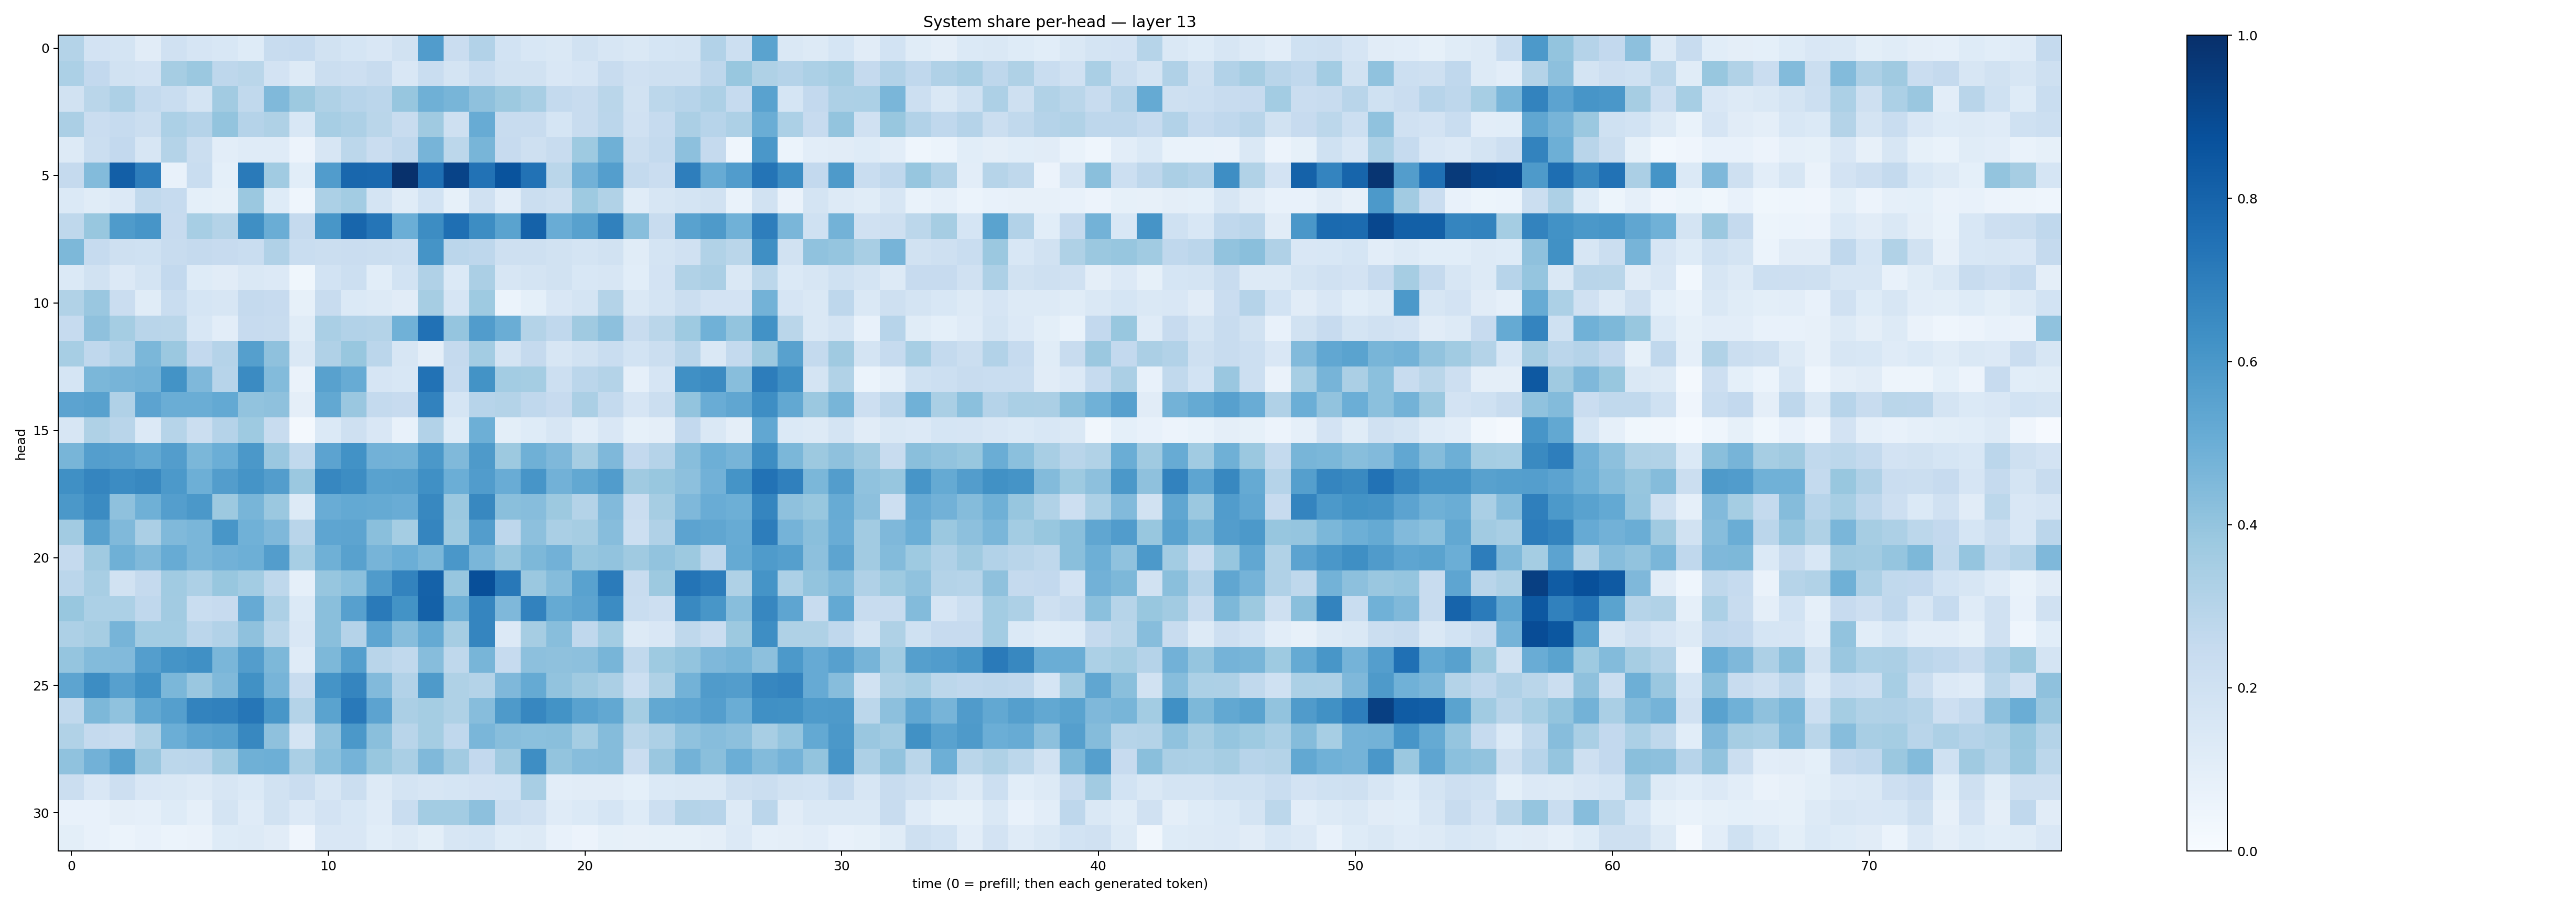

Data behind this chart, as committed beside it:
0.30624303, 0.18201555, 0.173455, 0.11301195, 0.19726577, 0.16626282, 0.1542322, 0.122880355, 0.23439158, 0.24787949, 0.19165148, 0.17180431, 0.15023988, 0.18789384, 0.5753998, 0.23012246, 0.3092195, 0.1844993, 0.15285304, 0.14231697, 0.18996918, 0.1583019, 0.14737846, 0.1716753
0.3304, 0.2607, 0.1899, 0.1832, 0.3493, 0.3806, 0.2766, 0.2863, 0.1811, 0.131, 0.2222, 0.2119, 0.236, 0.1487, 0.2342, 0.1792, 0.2326, 0.1928, 0.192, 0.1495, 0.1675, 0.2352, 0.1982, 0.2066
0.1944, 0.2855, 0.3267, 0.2566, 0.2333, 0.1755, 0.3612, 0.2642, 0.4483, 0.3784, 0.3216, 0.2933, 0.2825, 0.394, 0.4914, 0.4682, 0.4122, 0.3773, 0.3417, 0.2575, 0.2368, 0.2855, 0.1925, 0.2775
0.3349, 0.2279, 0.2494, 0.2201, 0.3304, 0.3012, 0.3994, 0.3015, 0.3212, 0.1545, 0.3439, 0.3246, 0.288, 0.2391, 0.3672, 0.209, 0.5108, 0.2366, 0.2416, 0.1691, 0.2391, 0.2818, 0.1986, 0.2464
0.1288, 0.2211, 0.2586, 0.1639, 0.3079, 0.2211, 0.1025, 0.1184, 0.1191, 0.05498, 0.1605, 0.2802, 0.2277, 0.2695, 0.471, 0.2803, 0.467, 0.244, 0.2053, 0.2384, 0.3722, 0.4911, 0.2226, 0.2562
0.2536, 0.4404, 0.8201, 0.699, 0.07296, 0.2342, 0.09126, 0.7116, 0.3664, 0.1065, 0.5744, 0.7857, 0.7831, 0.9955, 0.757, 0.9234, 0.7448, 0.8653, 0.7438, 0.2857, 0.4839, 0.5676, 0.2542, 0.2266
0.1373, 0.1161, 0.1352, 0.2623, 0.2467, 0.09342, 0.08272, 0.3798, 0.1227, 0.04377, 0.3287, 0.3577, 0.1754, 0.1166, 0.1836, 0.08545, 0.1963, 0.1043, 0.22, 0.21, 0.3745, 0.3139, 0.1144, 0.1592
0.272, 0.3903, 0.5829, 0.608, 0.2431, 0.344, 0.3069, 0.6334, 0.5014, 0.2521, 0.6047, 0.7917, 0.7333, 0.498, 0.6443, 0.7547, 0.6425, 0.5493, 0.8069, 0.5046, 0.5576, 0.6867, 0.4291, 0.2412
0.4553, 0.2491, 0.2101, 0.2017, 0.2377, 0.2505, 0.2447, 0.2325, 0.3169, 0.2334, 0.2234, 0.2302, 0.2217, 0.216, 0.6156, 0.2837, 0.276, 0.2054, 0.2105, 0.1893, 0.1756, 0.1941, 0.1141, 0.1763
0.1376, 0.1935, 0.1361, 0.1757, 0.2596, 0.1228, 0.1123, 0.141, 0.1366, 0.03835, 0.1847, 0.2156, 0.1067, 0.1856, 0.3167, 0.1402, 0.3344, 0.1605, 0.1727, 0.1907, 0.1557, 0.1582, 0.1073, 0.1823
0.3128, 0.3864, 0.2303, 0.1138, 0.2331, 0.1709, 0.1579, 0.2537, 0.2437, 0.0835, 0.2408, 0.1393, 0.1318, 0.1124, 0.3507, 0.1668, 0.372, 0.0597, 0.09076, 0.1522, 0.1796, 0.3066, 0.1468, 0.1742
0.2471, 0.4119, 0.3523, 0.2912, 0.2878, 0.1536, 0.1038, 0.2432, 0.2399, 0.1142, 0.3382, 0.3096, 0.3071, 0.4865, 0.7464, 0.3963, 0.577, 0.5025, 0.3084, 0.2694, 0.3673, 0.4149, 0.2366, 0.2881
0.3442, 0.2679, 0.3095, 0.46, 0.3816, 0.2592, 0.3015, 0.5636, 0.411, 0.1467, 0.318, 0.389, 0.2833, 0.1601, 0.09425, 0.2523, 0.359, 0.1738, 0.2508, 0.1621, 0.1939, 0.2337, 0.1862, 0.2226
0.1706, 0.4603, 0.4726, 0.4799, 0.6201, 0.4502, 0.2945, 0.6508, 0.441, 0.06402, 0.5553, 0.5115, 0.1656, 0.1541, 0.7432, 0.2497, 0.621, 0.3568, 0.3529, 0.2165, 0.2849, 0.3063, 0.08834, 0.1651
0.5441, 0.5561, 0.3172, 0.5451, 0.5025, 0.5004, 0.5197, 0.4036, 0.4109, 0.09594, 0.5256, 0.3867, 0.2554, 0.2439, 0.6832, 0.17, 0.2964, 0.3053, 0.2669, 0.2434, 0.3328, 0.2563, 0.1649, 0.2196
0.1586, 0.3233, 0.2928, 0.1339, 0.2995, 0.2264, 0.3017, 0.3738, 0.2377, 0.0206, 0.1378, 0.2077, 0.1503, 0.07386, 0.3107, 0.1223, 0.4953, 0.09789, 0.1218, 0.1609, 0.1042, 0.1505, 0.08448, 0.09722
0.4679, 0.5701, 0.5588, 0.5258, 0.5705, 0.4587, 0.4988, 0.5944, 0.3847, 0.2628, 0.5458, 0.6217, 0.4821, 0.4791, 0.596, 0.4467, 0.5865, 0.3761, 0.4916, 0.4512, 0.3479, 0.4495, 0.2584, 0.303
0.6309, 0.6705, 0.6465, 0.6633, 0.5924, 0.4934, 0.5737, 0.615, 0.5715, 0.3798, 0.6679, 0.6435, 0.551, 0.5585, 0.6311, 0.4967, 0.5747, 0.5054, 0.6073, 0.4819, 0.5235, 0.5747, 0.3683, 0.3893
0.5951, 0.6486, 0.4122, 0.4888, 0.5691, 0.5958, 0.376, 0.4672, 0.3811, 0.1251, 0.5059, 0.5209, 0.5167, 0.5055, 0.6629, 0.3809, 0.6623, 0.4234, 0.4301, 0.3755, 0.308, 0.445, 0.2268, 0.3489
0.361, 0.5564, 0.446, 0.3327, 0.449, 0.4641, 0.6023, 0.4861, 0.4526, 0.2914, 0.5375, 0.5421, 0.424, 0.3553, 0.6687, 0.3737, 0.5731, 0.2763, 0.4177, 0.3368, 0.3478, 0.4305, 0.2161, 0.3168
0.2501, 0.3696, 0.4909, 0.4483, 0.5083, 0.4624, 0.4829, 0.4932, 0.571, 0.344, 0.4917, 0.5561, 0.4696, 0.4976, 0.4605, 0.5997, 0.4627, 0.3929, 0.4541, 0.4841, 0.3914, 0.4031, 0.3699, 0.4058
0.2822, 0.3431, 0.1922, 0.2501, 0.3672, 0.3278, 0.3901, 0.3581, 0.2712, 0.08956, 0.394, 0.4199, 0.5793, 0.6766, 0.8068, 0.3913, 0.8795, 0.7218, 0.3813, 0.4367, 0.5521, 0.7104, 0.2399, 0.3788
0.3889, 0.3305, 0.3285, 0.2691, 0.3597, 0.2337, 0.2427, 0.5124, 0.3249, 0.1405, 0.4226, 0.5611, 0.7132, 0.6196, 0.8098, 0.4906, 0.6689, 0.4522, 0.6811, 0.5186, 0.5397, 0.6478, 0.2325, 0.212
0.3272, 0.3481, 0.4715, 0.3575, 0.3578, 0.2831, 0.3108, 0.413, 0.2867, 0.1494, 0.4249, 0.3016, 0.5358, 0.4329, 0.5178, 0.3489, 0.6714, 0.1346, 0.3511, 0.4294, 0.2681, 0.3562, 0.1257, 0.152
0.3958, 0.4411, 0.4429, 0.5687, 0.6161, 0.6317, 0.464, 0.5736, 0.4548, 0.12, 0.455, 0.5663, 0.2892, 0.2642, 0.4309, 0.2698, 0.4672, 0.2468, 0.416, 0.4125, 0.4141, 0.4649, 0.2638, 0.3727
0.5427, 0.6422, 0.5598, 0.6214, 0.4607, 0.3862, 0.4462, 0.6284, 0.4705, 0.2377, 0.6154, 0.6687, 0.4423, 0.3108, 0.5875, 0.3218, 0.3047, 0.4497, 0.5182, 0.4041, 0.3701, 0.3353, 0.2156, 0.3227
0.2649, 0.456, 0.4069, 0.5257, 0.5646, 0.6766, 0.6858, 0.7286, 0.6026, 0.3049, 0.5469, 0.715, 0.5457, 0.333, 0.3521, 0.3215, 0.431, 0.5861, 0.6674, 0.6195, 0.5536, 0.5247, 0.3524, 0.5257
0.3149, 0.2511, 0.2407, 0.3215, 0.4978, 0.5405, 0.5555, 0.662, 0.4112, 0.1752, 0.405, 0.5959, 0.4239, 0.2913, 0.3535, 0.2672, 0.4636, 0.4262, 0.4205, 0.423, 0.3548, 0.4357, 0.2886, 0.3269
0.4064, 0.4826, 0.5556, 0.3852, 0.2778, 0.282, 0.3665, 0.4904, 0.4949, 0.3366, 0.42, 0.4762, 0.3904, 0.3391, 0.4456, 0.3615, 0.2587, 0.3705, 0.6398, 0.4003, 0.4333, 0.4362, 0.2272, 0.3858
0.2188, 0.1492, 0.2111, 0.1496, 0.1426, 0.1298, 0.1567, 0.1368, 0.1914, 0.2276, 0.1598, 0.2197, 0.1327, 0.1756, 0.1627, 0.1695, 0.1819, 0.1844, 0.3401, 0.1029, 0.1109, 0.1128, 0.09095, 0.1395
0.07326, 0.07463, 0.09452, 0.08855, 0.1232, 0.08595, 0.1795, 0.1183, 0.1941, 0.1358, 0.1826, 0.1537, 0.1203, 0.2342, 0.3591, 0.3561, 0.4158, 0.2176, 0.1967, 0.1173, 0.1381, 0.1699, 0.1219, 0.2177
0.09782, 0.0723, 0.06174, 0.07798, 0.05955, 0.06261, 0.1215, 0.1298, 0.1128, 0.03988, 0.1494, 0.1487, 0.1088, 0.1303, 0.1004, 0.1581, 0.1698, 0.1215, 0.1275, 0.07583, 0.05786, 0.08436, 0.081, 0.08369
